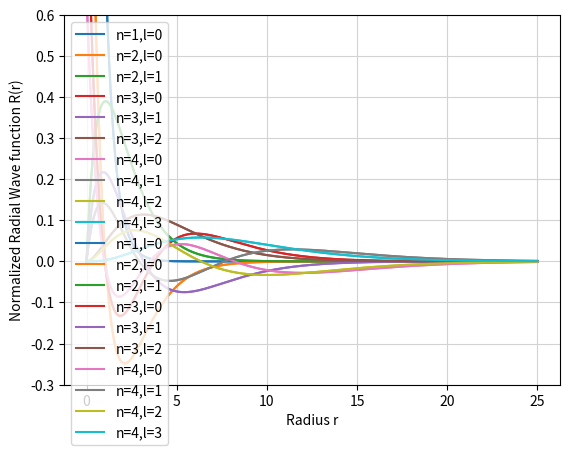

Generate this figure with matplotlib:
# Based on the Book "Atoms Molecules and Photons - Wolfgang Demtroder" 2nd Edition
# Normalised Radial Equations on page 163 Table 5.1

import numpy as np
import matplotlib.pyplot as plt

#defining range and constants
r = np.linspace(0,25,num=300)
a = 0.529

#defining functions to make the equations compact
def Nf(nn):
    temp = pow(1/(nn*a),(3/2))
    return temp

def Xf(nn):
    ra = np.linspace(0,25,num=300) #just a repitition from line 8
    temp = ra/(nn*a)
    return temp

#evaluating the values
#y<n value>_<l value>

n=1
y1_0 = 2*Nf(n)*np.exp(-Xf(n))

n=2
y2_0 = 2*Nf(n)*np.exp(-Xf(n))*(1-Xf(n)) 
y2_1 = (2/pow(3,1/2))*Nf(n)*np.exp(-Xf(n))*Xf(n)

n=3
y3_0 = 2*Nf(n)*np.exp(-Xf(n))*(1-(2*Xf(n))+((2*pow(Xf(n),2))/3))
y3_1 = (2/3)*pow(2,1/2)*Nf(n)*np.exp(-Xf(n))*Xf(n)*(2-Xf(n))
y3_2 = (4/(3*pow(10,1/2)))*Nf(n)*np.exp(-Xf(n))*pow(Xf(n),2)

n=4
y4_0 = 2*Nf(n)*np.exp(-Xf(n))*(1-(3*Xf(n))+(2*pow(Xf(n),2))-(pow(Xf(n),3)/3))
y4_1 = 2*pow((5/3),1/2)*Nf(n)*np.exp(-Xf(n))*Xf(n)*(1-Xf(n)+(pow(Xf(n),2)/5))
y4_2 = 2*pow(1/5,1/2)*Nf(n)*np.exp(-Xf(n))*Xf(n)*Xf(n)*(1-(Xf(n)/3))
y4_3 = (2/(3*pow(25,1/2)))*Nf(n)*np.exp(-Xf(n))*pow(Xf(n),3)

####
###
## All plots
#

plt.plot(r,y1_0, label = "n=1,l=0")
plt.plot(r,y2_0, label = "n=2,l=0")
plt.plot(r,y2_1, label = "n=2,l=1")
plt.plot(r,y3_0, label = "n=3,l=0")
plt.plot(r,y3_1, label = "n=3,l=1")
plt.plot(r,y3_2, label = "n=3,l=2")
plt.plot(r,y4_0, label = "n=4,l=0")
plt.plot(r,y4_1, label = "n=4,l=1")
plt.plot(r,y4_2, label = "n=4,l=2")
plt.plot(r,y4_3, label = "n=4,l=3")
plt.ylim(-0.3,1)
#plt.xlim(-2,10)
plt.xlabel("Radius r")
plt.ylabel("Normalized Radial Wave function R(r)")
plt.grid(color = 'lightgrey', linestyle = '-')
plt.legend()
plt.show()


####
###
## Only n=1
#
plt.plot(r,y1_0, label = "n=1,l=0")
plt.ylim(-0.3,1.5)
plt.xlabel("Radius r")
plt.ylabel("Normalized Radial Wave function R(r)")
plt.grid(color = 'lightgrey', linestyle = '-')
plt.legend()
plt.show()

####
###
##  for n = 2
#
plt.plot(r,y2_0, label = "n=2,l=0")
plt.plot(r,y2_1, label = "n=2,l=1")
plt.ylim(-0.3,0.8)
plt.xlabel("Radius r")
plt.ylabel("Normalized Radial Wave function R(r)")
plt.grid(color = 'lightgrey', linestyle = '-')
plt.legend()
plt.show()

####
###
## for n=3
#
plt.plot(r,y3_0, label = "n=3,l=0")
plt.plot(r,y3_1, label = "n=3,l=1")
plt.plot(r,y3_2, label = "n=3,l=2")
plt.ylim(-0.3,0.8)
plt.xlabel("Radius r")
plt.ylabel("Normalized Radial Wave function R(r)")
plt.grid(color = 'lightgrey', linestyle = '-')
plt.legend()
plt.show()

####
###
## for n = 4
#
plt.plot(r,y4_0, label = "n=4,l=0")
plt.plot(r,y4_1, label = "n=4,l=1")
plt.plot(r,y4_2, label = "n=4,l=2")
plt.plot(r,y4_3, label = "n=4,l=3")
plt.ylim(-0.3,0.6)
plt.xlabel("Radius r")
plt.ylabel("Normalized Radial Wave function R(r)")
plt.grid(color = 'lightgrey', linestyle = '-')
plt.legend()
plt.show()
